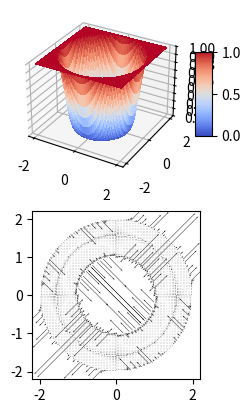

Python code for this plot:
#write a class with one method
# method should take a list of parameters and return a value

import numpy as np
import matplotlib.pyplot as plt
from mpl_toolkits.mplot3d import Axes3D

class Density:
    def __init__(self, r1=1, r2=2, obs_center=[0,0], goal=[5,5], alpha=0.2):
        """
        Inputs: 
        r1              : radius of the obstacle
        r2              : sensing radius for the obstalce
        obs_center      : list of (x,y) position the center of the obstacle
        goal            : (x,y) position of the goal
        alpha           : tuning parameter for the density function
        """
        self.r1 = r1
        self.r2 = r2
        self.alpha = alpha
        self.obs_center = obs_center
        self.goal = goal

    def distance_metric(self,x):
        """
        Form the distance function V
        Inputs:
        x               : the (x,y) position of the robot
        Outputs:
        dist            : the scalar distance metric for the robot
        """
        dist = np.linalg.norm(np.subtract(x, self.goal))
        return dist
    
    def inverse_bump(self,x):
        """
        Form the bump function as psi
        Inputs:
        x               : the (x,y) position of the robot
        Outputs:
        ivnerse_bump    : the circular inverse bump function evaltuated at x 
        """

        # form circluar shape for the obstalce and with linearly scaled sensing
        obs_dist = np.linalg.norm(np.subtract(x , self.obs_center))
        shape = (np.subtract(obs_dist**2, self.r1**2)) / np.subtract(self.r2**2, self.r1**2)

        # form inverse bump function for that shape
        f = np.piecewise(shape, [shape<=0, shape>0], [0, np.exp(-1/shape)])
        shape_shift = 1-shape
        f_shift = np.piecewise(shape_shift, [shape_shift<=0, shape_shift>0], [0, np.exp(-1/(shape_shift))])
        inverse_bump = f/(f+f_shift)

        return inverse_bump
    
    def eval_inverse_bump(self, x_domain=np.linspace(-10,10,100), y_domain=np.linspace(-10,10,100)):
        """
        Evalulate the inverse bump function
        Inputs:
        x_domain        : the x domain to evaluate
        y_domain        : the y domain to evaluate
        Outputs:
        f_inverse_bump  : the value of inverse bump function at each point in the domain
        """
        f_inverse_bump = []
        for x in x_domain:
            for y in y_domain:
                    f_inverse_bump.append(self.inverse_bump([x,y]))        
        return f_inverse_bump
    
    def density(self, x):
        """
        Form the density function as rho= (1/V^2*alpha)*psi
        Inputs:
        x               : the (x,y) position of the robot
        Outputs:
        rho             : the density function evaltuated at x 
        """
        V = self.distance_metric(x)
        psi = self.inverse_bump(x)
        rho = (1/(V**(2*self.alpha)))*psi
        return rho
    
    def eval_density(self, x_domain=np.linspace(-10,10,100), y_domain=np.linspace(-10,10,100)):
        """
        Evalulate the density function
        Inputs:
        x_domain        : the x domain to evaluate
        y_domain        : the y domain to evaluate
        Outputs:
        f_density       : the value of density function at each point in the domain
        """
        f_density = []
        for x in x_domain:
            for y in y_domain:
                if  self.density([x,y]) < 10:
                    f_density.append(self.density([x,y]))
                else:
                    f_density.append(10)
        return f_density
    
    def grad_inverse_bump(self, x):
        """
        Form the gradient of the inverse bump function
        """
        obs_dist = np.linalg.norm(np.subtract(x , self.obs_center))

        # set gradient inside the obstacle to be zero
        if np.subtract(obs_dist**2, self.r1**2) <= 0:
            #print('inside r1')
            grad_psi_x = 0
            grad_psi_y = 0

        elif np.subtract(obs_dist**2, self.r2**2) >= 0:
            #print('outside r2')
            grad_psi_x = 0
            grad_psi_y = 0

        # calculate gradient outside the obstacle
        else:
            psi0 = np.exp(1/np.subtract(obs_dist**2, self.r1**2)) /\
                (np.exp(1/np.subtract(obs_dist**2, self.r1**2)) + np.exp(1/np.subtract(obs_dist**2, self.r2**2)))
            psi1 = np.exp(1/np.subtract(obs_dist**2, self.r2**2)) /\
                (np.exp(1/np.subtract(obs_dist**2, self.r2**2)) + np.exp(1/np.subtract(obs_dist**2, self.r1**2)))
            term1 = (np.subtract(psi0,1))/(np.subtract(obs_dist**2, self.r1**2)**2)
            term2 = psi1/(np.subtract(obs_dist**2, self.r2**2)**2)

            grad_psi_x = -2*(x[0]-self.obs_center[0])*psi0*np.add(term1,term2)
            grad_psi_y = -2*(x[1]-self.obs_center[1])*psi0*np.add(term1,term2)

        return grad_psi_x, grad_psi_y
    
    def eval_grad_inverse_bump(self, x_domain=np.linspace(-10,10,100), y_domain=np.linspace(-10,10,100)):
        """
        Evalulate the density function
        Inputs:
        x_domain        : the x domain to evaluate
        y_domain        : the y domain to evaluate
        Outputs:
        f_grad_density  : the value of gradient of density function at each point in the domain
        """
        f_grad_psi_x = []
        f_grad_psi_y = []
        for x in x_domain:
            for y in y_domain:
                    grad_psi_x, grad_psi_y = self.grad_inverse_bump([x,y])
                    f_grad_psi_x.append(grad_psi_x)
                    f_grad_psi_y.append(grad_psi_y)
        return f_grad_psi_x, f_grad_psi_y
    
    def grad_density(self, x):
        """
        Form the gradient of the density function
        """
        obs_dist = np.linalg.norm(np.subtract(x , self.obs_center))

        # set gradient inside the obstacle to be zero
        if np.subtract(obs_dist**2, self.r1**2) <= 0:
            print('zero gradient')
            grad_rho_x = 0
            grad_rho_y = 0

        # calculate gradient outside the obstacle
        else:
            grad_psi_x, grad_psi_y = self.grad_inverse_bump(x)
            V = self.distance_metric(x)
            grad_rho_x = (1/(V**(2*self.alpha)))*grad_psi_x - (2*x[0]/(V**(2*self.alpha+1)))*self.inverse_bump(x)
            grad_rho_y = (1/(V**(2*self.alpha)))*grad_psi_y - (2*x[1]/(V**(2*self.alpha+1)))*self.inverse_bump(x)

        return grad_rho_x, grad_rho_y
    
    def eval_grad_density(self, x_domain=np.linspace(-10,10,100), y_domain=np.linspace(-10,10,100)):
        """
        Evalulate the density function
        Inputs:
        x_domain        : the x domain to evaluate
        y_domain        : the y domain to evaluate
        Outputs:
        f_grad_density  : the value of gradient of density function at each point in the domain
        """
        f_grad_density_x = []
        f_grad_density_y = []
        for x in x_domain:
            for y in y_domain:
                    grad_density_x, grad_density_y = self.grad_density([x,y])
                    f_grad_density_x.append(grad_density_x)
                    f_grad_density_y.append(grad_density_y)
        return f_grad_density_x, f_grad_density_y
    

########### utility functions ###########################################################
def symlog(x):
    """ Returns the symmetric log10 value """
    return np.sign(x) * np.log10(np.abs(x))


###################### main function ####################################################
def main():
    plots = True
    density = Density()    

    if(plots ==True):
        # surface plot of f_density
        X = np.linspace(-2,2,100)
        Y = np.linspace(-2,2,100)
        f_inverse_bump = density.eval_inverse_bump(X,Y)
        u,v = density.eval_grad_inverse_bump(X,Y)
        u = np.array(u).reshape(100,100)
        v = np.array(v).reshape(100,100)

        fig = plt.figure()
        X, Y = np.meshgrid(X, Y)
        # subplot 1
        ax = fig.add_subplot(2,2,1, projection='3d')
        Z = np.array(f_inverse_bump).reshape(100,100)
        surf1 = ax.plot_surface(X, Y, Z, cmap=plt.cm.coolwarm,
                            linewidth=0, antialiased=False)
        ax.set_zlim(0, 1)
        ax.zaxis.set_major_locator(plt.LinearLocator(10))
        ax.zaxis.set_major_formatter(plt.FormatStrFormatter('%.02f'))
        fig.colorbar(surf1, shrink=0.5, aspect=5)

        # subplot 2
        # ax = fig.add_subplot(2,2,2, projection='3d')
        # Z = np.array(f_density).reshape(100,100)
        # #print(Z)
        # surf2 = ax.plot_surface(X, Y, Z, cmap=plt.cm.coolwarm,
        #                     linewidth=0, antialiased=False)
        # ax.set_zlim(0, 1)
        # ax.zaxis.set_major_locator(plt.LinearLocator(10))
        # ax.zaxis.set_major_formatter(plt.FormatStrFormatter('%.02f'))
        # fig.colorbar(surf2, shrink=0.5, aspect=5)

        # subplot 3
        ax = fig.add_subplot(2,2,3)
        ax.set_aspect('equal', adjustable='box')
        #quiver_plot = ax.streamplot(X, Y, np.array(u).reshape(100,100), np.array(v).reshape(100,100), density=1, color='k')
        quiver_plot = ax.quiver(X, Y, symlog(u), symlog(v))
        #quiver_plot = ax.quiver(X, Y, u, v, scale=0.1)
        plt.show()
    

if __name__=="__main__":
    main()
